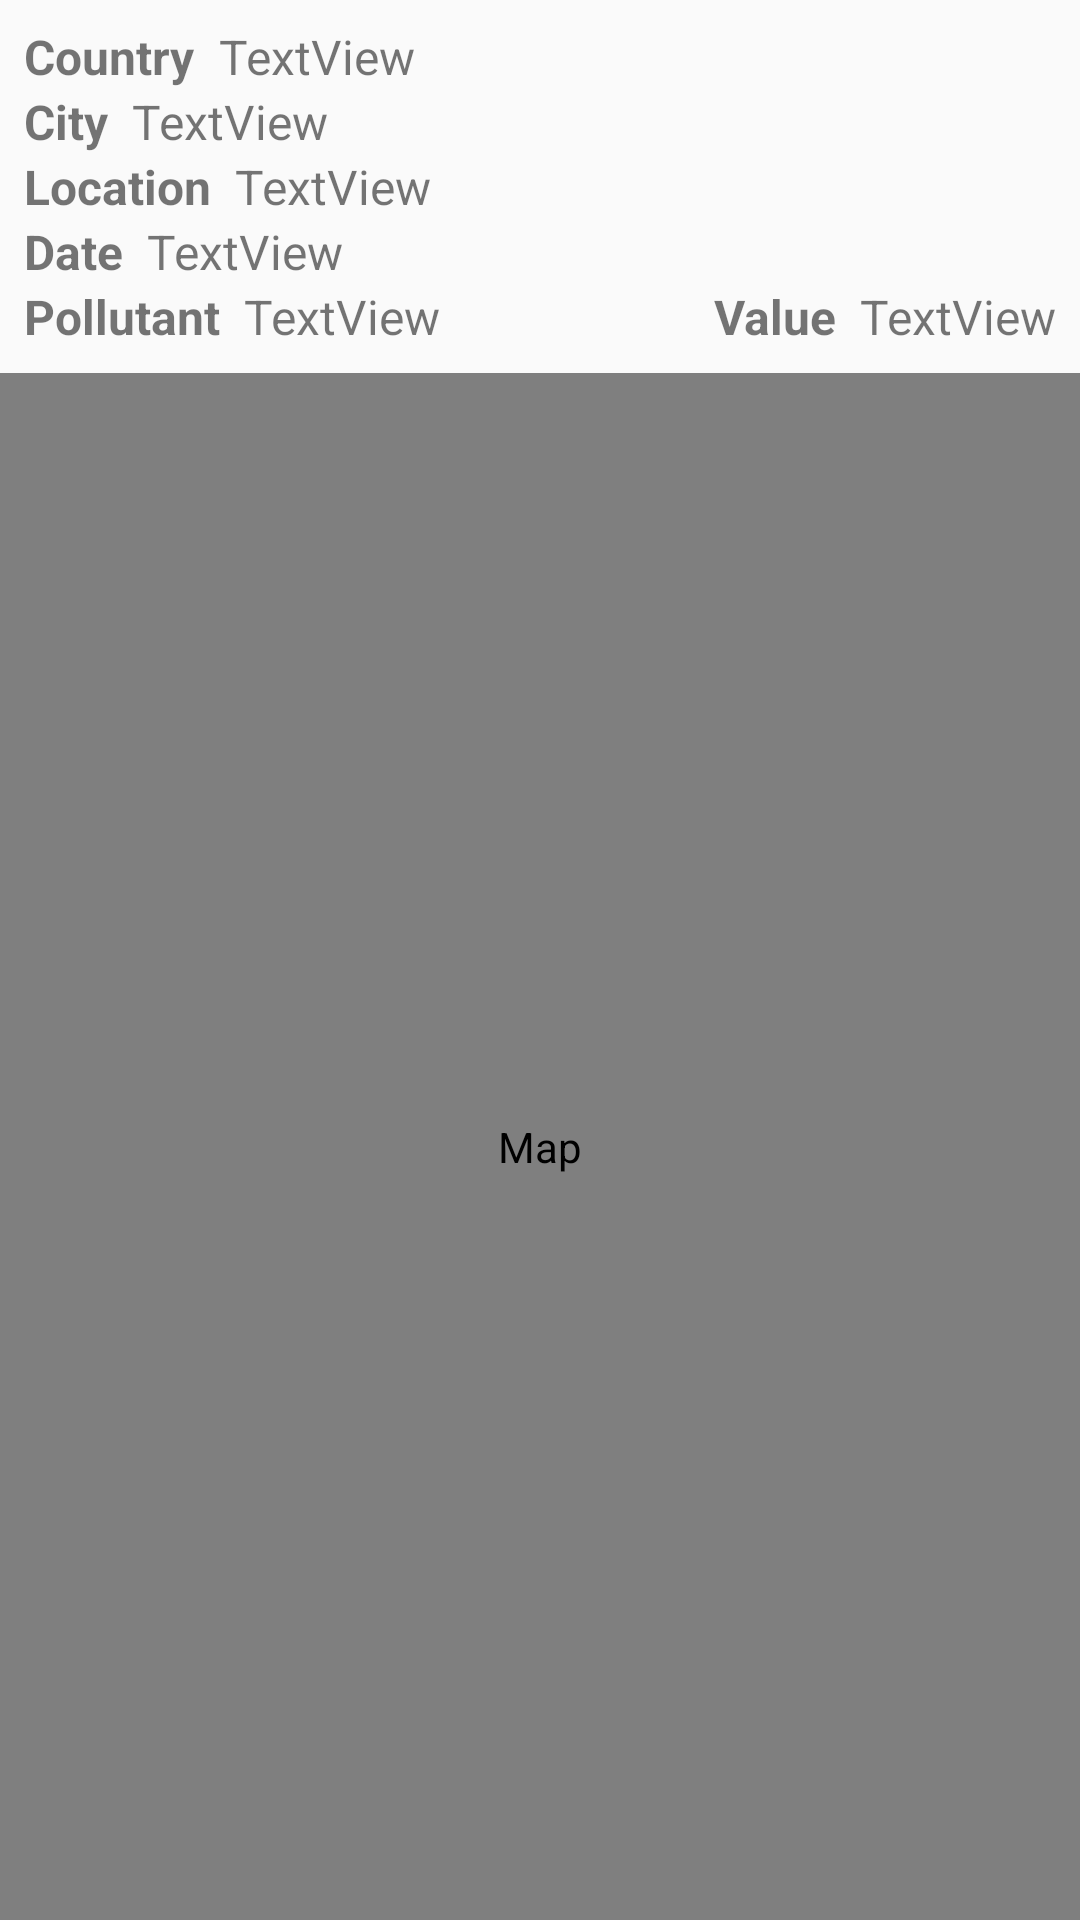

Produce the Android XML layout that renders to this screen, including the resource entries it uses.
<!-- AndroidManifest.xml: application theme Theme.OpenData -->
<!-- res/layout/map_fragment.xml -->
<?xml version="1.0" encoding="utf-8"?>
<androidx.constraintlayout.widget.ConstraintLayout xmlns:android="http://schemas.android.com/apk/res/android"
    xmlns:app="http://schemas.android.com/apk/res-auto"
    xmlns:tools="http://schemas.android.com/tools"
    android:id="@+id/map"
    android:layout_width="match_parent"
    android:layout_height="match_parent"
    tools:context=".ui.MapFragment">

    <TextView
        android:id="@+id/countryD"
        android:layout_width="wrap_content"
        android:layout_height="wrap_content"
        android:layout_marginStart="8dp"
        android:layout_marginTop="8dp"
        android:text="@string/country"
        android:textAlignment="center"
        android:textSize="16sp"
        android:textStyle="bold"
        app:layout_constraintStart_toStartOf="parent"
        app:layout_constraintTop_toTopOf="parent" />

    <TextView
        android:id="@+id/cityD"
        android:layout_width="wrap_content"
        android:layout_height="wrap_content"
        android:layout_marginStart="8dp"
        android:text="@string/city"
        android:textSize="16sp"
        android:textStyle="bold"
        app:layout_constraintStart_toStartOf="parent"
        app:layout_constraintTop_toBottomOf="@+id/countryD" />

    <TextView
        android:id="@+id/locationD"
        android:layout_width="wrap_content"
        android:layout_height="wrap_content"
        android:layout_marginStart="8dp"
        android:text="@string/location"
        android:textSize="16sp"
        android:textStyle="bold"
        app:layout_constraintStart_toStartOf="parent"
        app:layout_constraintTop_toBottomOf="@+id/cityD" />

    <TextView
        android:id="@+id/dateD"
        android:layout_width="wrap_content"
        android:layout_height="wrap_content"
        android:layout_marginStart="8dp"
        android:text="@string/date"
        android:textSize="16sp"
        android:textStyle="bold"
        app:layout_constraintStart_toStartOf="parent"
        app:layout_constraintTop_toBottomOf="@+id/locationD" />

    <TextView
        android:id="@+id/pollutantD"
        android:layout_width="wrap_content"
        android:layout_height="wrap_content"
        android:layout_marginStart="8dp"
        android:text="@string/pollutant"
        android:textSize="16sp"
        android:textStyle="bold"
        app:layout_constraintStart_toStartOf="parent"
        app:layout_constraintTop_toBottomOf="@+id/dateD" />

    <TextView
        android:id="@+id/valueD"
        android:layout_width="wrap_content"
        android:layout_height="wrap_content"
        android:layout_marginEnd="8dp"
        android:text="@string/value"
        android:textSize="16sp"
        android:textStyle="bold"
        app:layout_constraintEnd_toStartOf="@+id/tvValue"
        app:layout_constraintTop_toBottomOf="@+id/dateD" />

    <com.google.android.gms.maps.MapView
        android:id="@+id/mapView"
        android:layout_width="0dp"
        android:layout_height="0dp"
        android:layout_marginTop="8dp"
        android:contentDescription="@string/map"
        app:layout_constraintBottom_toBottomOf="parent"
        app:layout_constraintEnd_toEndOf="parent"
        app:layout_constraintStart_toStartOf="parent"
        app:layout_constraintTop_toBottomOf="@+id/pollutantD" />

    <TextView
        android:id="@+id/tvCounty"
        android:layout_width="wrap_content"
        android:layout_height="wrap_content"
        android:layout_marginStart="8dp"
        android:layout_marginTop="8dp"
        android:text="TextView"
        android:textSize="16sp"
        app:layout_constraintStart_toEndOf="@+id/countryD"
        app:layout_constraintTop_toTopOf="parent" />

    <TextView
        android:id="@+id/tvCity"
        android:layout_width="wrap_content"
        android:layout_height="wrap_content"
        android:layout_marginStart="8dp"
        android:text="TextView"
        android:textSize="16sp"
        app:layout_constraintStart_toEndOf="@+id/cityD"
        app:layout_constraintTop_toBottomOf="@+id/tvCounty" />

    <TextView
        android:id="@+id/tvLocation"
        android:layout_width="wrap_content"
        android:layout_height="wrap_content"
        android:layout_marginStart="8dp"
        android:text="TextView"
        android:textSize="16sp"
        app:layout_constraintStart_toEndOf="@+id/locationD"
        app:layout_constraintTop_toBottomOf="@+id/tvCity" />

    <TextView
        android:id="@+id/tvDate"
        android:layout_width="wrap_content"
        android:layout_height="wrap_content"
        android:layout_marginStart="8dp"
        android:text="TextView"
        android:textSize="16sp"
        app:layout_constraintStart_toEndOf="@+id/dateD"
        app:layout_constraintTop_toBottomOf="@+id/tvLocation" />

    <TextView
        android:id="@+id/tvPollutant"
        android:layout_width="wrap_content"
        android:layout_height="wrap_content"
        android:layout_marginStart="8dp"
        android:text="TextView"
        android:textSize="16sp"
        app:layout_constraintStart_toEndOf="@+id/pollutantD"
        app:layout_constraintTop_toBottomOf="@+id/tvDate" />

    <TextView
        android:id="@+id/tvValue"
        android:layout_width="wrap_content"
        android:layout_height="wrap_content"
        android:layout_marginEnd="8dp"
        android:text="TextView"
        android:textSize="16sp"
        app:layout_constraintEnd_toEndOf="parent"
        app:layout_constraintTop_toBottomOf="@+id/tvDate" />

</androidx.constraintlayout.widget.ConstraintLayout>
<!-- resources referenced by this layout -->
<resources>
  <string name="city">City</string>
  <string name="country">Country</string>
  <string name="date">Date</string>
  <string name="location">Location</string>
  <string name="map">Map</string>
  <string name="pollutant">Pollutant</string>
  <string name="value">Value</string>
  <style name="Theme.OpenData" parent="Theme.AppCompat.Light.DarkActionBar">
          
          <item name="colorPrimary">@color/green</item>
          <item name="colorPrimaryVariant">@color/green2</item>
          <item name="colorOnPrimary">@color/white</item>
          
          <item name="colorSecondary">@color/teal_200</item>
          <item name="colorSecondaryVariant">@color/teal_700</item>
          <item name="colorOnSecondary">@color/black</item>
          
          <item name="android:statusBarColor" tools:targetApi="l">?attr/colorPrimaryVariant</item>
          
      </style>
  <color name="green">#4CAF50</color>
  <color name="green2">#39983D</color>
  <color name="white">#FFFFFFFF</color>
  <color name="teal_200">#FF03DAC5</color>
  <color name="teal_700">#FF018786</color>
  <color name="black">#FF000000</color>
</resources>
